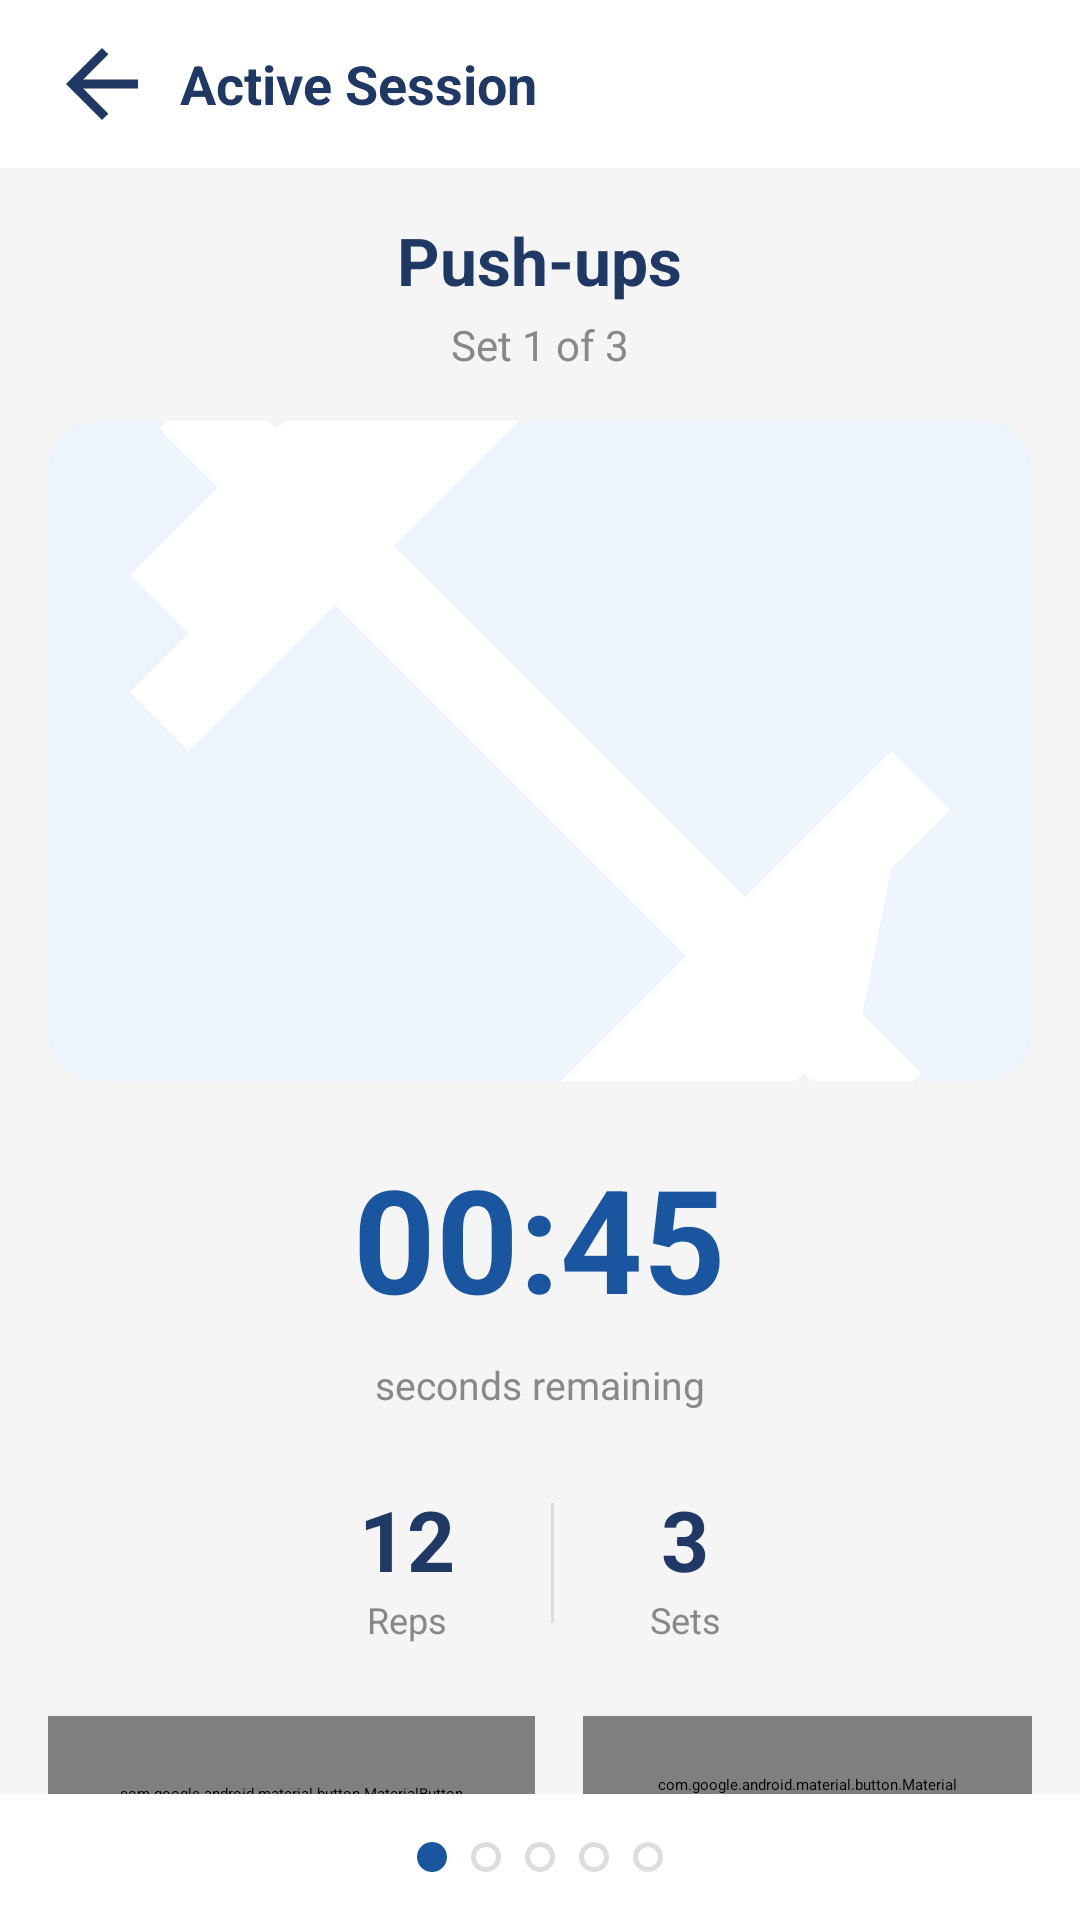

This screen was rendered from an Android layout file. Write that file and the resources it references.
<!-- AndroidManifest.xml: application theme Theme.FitTrack -->
<!-- res/layout/activity_active_workout.xml -->
<?xml version="1.0" encoding="utf-8"?>
<LinearLayout xmlns:android="http://schemas.android.com/apk/res/android"
    xmlns:app="http://schemas.android.com/apk/res-auto"
    android:layout_width="match_parent"
    android:layout_height="match_parent"
    android:background="#F5F5F5"
    android:orientation="vertical">

    
    <LinearLayout
        android:layout_width="match_parent"
        android:layout_height="56dp"
        android:background="#FFFFFF"
        android:gravity="center_vertical"
        android:orientation="horizontal"
        android:paddingStart="16dp"
        android:paddingEnd="16dp">

        <ImageButton
            android:id="@+id/btn_back"
            android:layout_width="36dp"
            android:layout_height="36dp"
            android:background="@null"
            android:src="@drawable/ic_back_arrow" />

        <TextView
            android:layout_width="0dp"
            android:layout_height="wrap_content"
            android:layout_marginStart="8dp"
            android:layout_weight="1"
            android:text="Active Session"
            android:textColor="#1F3864"
            android:textSize="18sp"
            android:textStyle="bold" />
    </LinearLayout>

    <ScrollView
        android:layout_width="match_parent"
        android:layout_height="0dp"
        android:layout_weight="1">

        <LinearLayout
            android:layout_width="match_parent"
            android:layout_height="wrap_content"
            android:gravity="center_horizontal"
            android:orientation="vertical"
            android:padding="16dp">

            <TextView
                android:id="@+id/tv_exercise_name"
                android:layout_width="wrap_content"
                android:layout_height="wrap_content"
                android:layout_marginBottom="4dp"
                android:text="Push-ups"
                android:textColor="#1F3864"
                android:textSize="22sp"
                android:textStyle="bold" />

            <TextView
                android:id="@+id/tv_set_info"
                android:layout_width="wrap_content"
                android:layout_height="wrap_content"
                android:layout_marginBottom="16dp"
                android:text="Set 1 of 3"
                android:textColor="#888888"
                android:textSize="14sp" />

            <androidx.cardview.widget.CardView
                android:layout_width="match_parent"
                android:layout_height="220dp"
                app:cardBackgroundColor="#EEF4FB"
                app:cardCornerRadius="16dp"
                app:cardElevation="0dp">

                <ImageView
                    android:id="@+id/iv_workout_animation"
                    android:layout_width="match_parent"
                    android:layout_height="match_parent"
                    android:layout_gravity="center"
                    android:scaleType="centerCrop"
                    android:src="@drawable/ic_workout_white" />
            </androidx.cardview.widget.CardView>

            <TextView
                android:id="@+id/tv_timer"
                android:layout_width="wrap_content"
                android:layout_height="wrap_content"
                android:layout_marginTop="20dp"
                android:layout_marginBottom="8dp"
                android:text="00:45"
                android:textColor="#1A56A0"
                android:textSize="48sp"
                android:textStyle="bold" />

            <TextView
                android:layout_width="wrap_content"
                android:layout_height="wrap_content"
                android:layout_marginBottom="24dp"
                android:text="seconds remaining"
                android:textColor="#888888"
                android:textSize="13sp" />

            <LinearLayout
                android:layout_width="wrap_content"
                android:layout_height="wrap_content"
                android:layout_marginBottom="24dp"
                android:gravity="center"
                android:orientation="horizontal">

                <LinearLayout
                    android:layout_width="wrap_content"
                    android:layout_height="wrap_content"
                    android:layout_marginEnd="32dp"
                    android:gravity="center"
                    android:orientation="vertical">

                    <TextView
                        android:id="@+id/tv_reps"
                        android:layout_width="wrap_content"
                        android:layout_height="wrap_content"
                        android:text="12"
                        android:textColor="#1F3864"
                        android:textSize="28sp"
                        android:textStyle="bold" />

                    <TextView
                        android:layout_width="wrap_content"
                        android:layout_height="wrap_content"
                        android:text="Reps"
                        android:textColor="#888888"
                        android:textSize="12sp" />
                </LinearLayout>

                <View
                    android:layout_width="1dp"
                    android:layout_height="40dp"
                    android:background="#DDDDDD" />

                <LinearLayout
                    android:layout_width="wrap_content"
                    android:layout_height="wrap_content"
                    android:layout_marginStart="32dp"
                    android:gravity="center"
                    android:orientation="vertical">

                    <TextView
                        android:id="@+id/tv_sets"
                        android:layout_width="wrap_content"
                        android:layout_height="wrap_content"
                        android:text="3"
                        android:textColor="#1F3864"
                        android:textSize="28sp"
                        android:textStyle="bold" />

                    <TextView
                        android:layout_width="wrap_content"
                        android:layout_height="wrap_content"
                        android:text="Sets"
                        android:textColor="#888888"
                        android:textSize="12sp" />
                </LinearLayout>
            </LinearLayout>

            <LinearLayout
                android:layout_width="match_parent"
                android:layout_height="wrap_content"
                android:gravity="center"
                android:orientation="horizontal">

                <com.google.android.material.button.MaterialButton
                    android:id="@+id/btn_pause"
                    style="@style/Widget.MaterialComponents.Button.OutlinedButton"
                    android:layout_width="wrap_content"
                    android:layout_height="52dp"
                    android:layout_marginEnd="16dp"
                    android:paddingStart="24dp"
                    android:paddingEnd="24dp"
                    android:text="⏸ Pause"
                    android:textColor="#1A56A0"
                    app:backgroundTint="#EEF4FB"
                    app:cornerRadius="26dp"
                    app:strokeColor="#1A56A0"
                    app:strokeWidth="1dp" />

                <com.google.android.material.button.MaterialButton
                    android:id="@+id/btn_complete"
                    android:layout_width="wrap_content"
                    android:layout_height="52dp"
                    android:paddingStart="24dp"
                    android:paddingEnd="24dp"
                    android:text="✓ Complete Set"
                    android:textColor="@color/white"
                    app:backgroundTint="#1A56A0"
                    app:cornerRadius="26dp" />
            </LinearLayout>

        </LinearLayout>
    </ScrollView>

    
    <LinearLayout
        android:layout_width="match_parent"
        android:layout_height="wrap_content"
        android:background="#FFFFFF"
        android:gravity="center"
        android:orientation="horizontal"
        android:padding="12dp">

        <View
            android:layout_width="10dp"
            android:layout_height="10dp"
            android:layout_margin="4dp"
            android:background="@drawable/dot_progress_filled" />

        <View
            android:layout_width="10dp"
            android:layout_height="10dp"
            android:layout_margin="4dp"
            android:background="@drawable/dot_progress_outlined" />

        <View
            android:layout_width="10dp"
            android:layout_height="10dp"
            android:layout_margin="4dp"
            android:background="@drawable/dot_progress_outlined" />

        <View
            android:layout_width="10dp"
            android:layout_height="10dp"
            android:layout_margin="4dp"
            android:background="@drawable/dot_progress_outlined" />

        <View
            android:layout_width="10dp"
            android:layout_height="10dp"
            android:layout_margin="4dp"
            android:background="@drawable/dot_progress_outlined" />
    </LinearLayout>

</LinearLayout>
<!-- resources referenced by this layout -->
<resources>
  <color name="white">#FFFFFF</color>
  <!-- drawable dot_progress_filled (drawable) -->
  <?xml version="1.0" encoding="utf-8"?>
  <shape xmlns:android="http://schemas.android.com/apk/res/android"
      android:shape="oval">
      <solid android:color="#1A56A0" />
      <size android:width="10dp" android:height="10dp" />
  </shape>
  <!-- drawable dot_progress_outlined (drawable) -->
  <?xml version="1.0" encoding="utf-8"?>
  <shape xmlns:android="http://schemas.android.com/apk/res/android"
      android:shape="oval">
      <stroke android:width="1.5dp" android:color="#DDDDDD" />
      <size android:width="10dp" android:height="10dp" />
  </shape>
  <!-- drawable ic_back_arrow (drawable) -->
  <?xml version="1.0" encoding="utf-8"?>
  <vector xmlns:android="http://schemas.android.com/apk/res/android"
      android:width="24dp"
      android:height="24dp"
      android:viewportWidth="24"
      android:viewportHeight="24">
      <path
          android:fillColor="#1F3864"
          android:pathData="M20,11H7.83l5.59,-5.59L12,4l-8,8 8,8 1.41,-1.41L7.83,13H20v-2z" />
  </vector>
  <!-- drawable ic_workout_white (drawable) -->
  <?xml version="1.0" encoding="utf-8"?>
  <vector xmlns:android="http://schemas.android.com/apk/res/android"
      android:width="24dp"
      android:height="24dp"
      android:viewportWidth="24"
      android:viewportHeight="24">
      <path
          android:fillColor="#FFFFFF"
          android:pathData="M20.57,14.86L22,13.43 20.57,12 17,15.57 8.43,7 12,3.43 10.57,2 9.14,3.43 7.71,2 5.57,4.14 4.14,2.71 2.71,4.14l1.43,1.43L2,7.71l1.43,1.43L2,10.57 3.43,12 7,8.43 15.57,17 12,20.57 13.43,22l1.43,-1.43L16.29,22l2.14,-2.14 1.43,1.43 1.43,-1.43 -1.43,-1.43z" />
  </vector>
  <style name="Theme.FitTrack" parent="Theme.MaterialComponents.DayNight.NoActionBar">
          
          <item name="colorPrimary">@color/primary</item>
          <item name="colorPrimaryDark">@color/primary_dark</item>
          <item name="colorAccent">@color/primary</item>
  
          
          <item name="android:statusBarColor">@color/primary_dark</item>
  
          
          <item name="android:windowBackground">@color/background</item>
  
          
          <item name="colorSurface">@color/surface</item>
          <item name="android:colorBackground">@color/background</item>
      </style>
  <color name="primary">#1A56A0</color>
  <color name="primary_dark">#1F3864</color>
  <color name="background">#F5F5F5</color>
  <color name="surface">#FFFFFF</color>
</resources>
